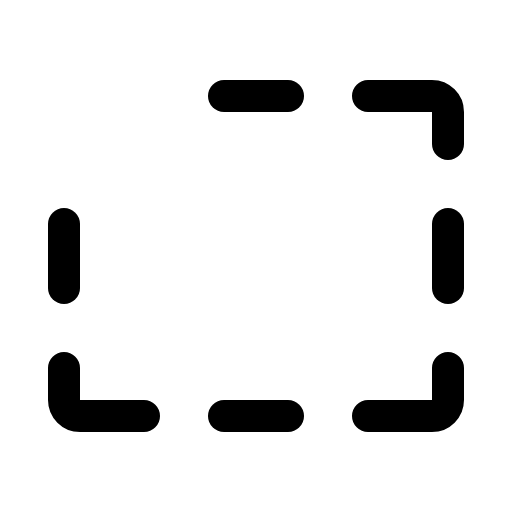
t = 0.00 s
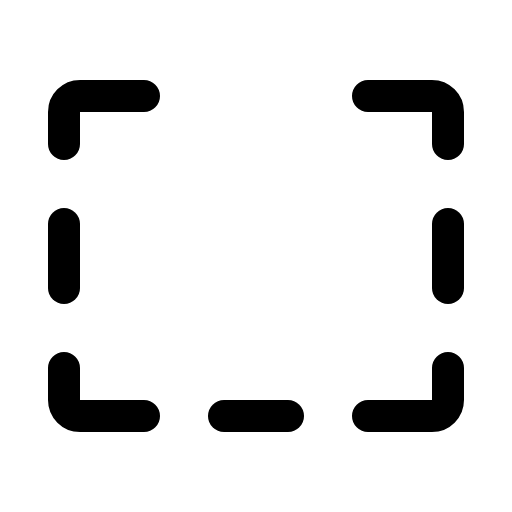
t = 2.10 s
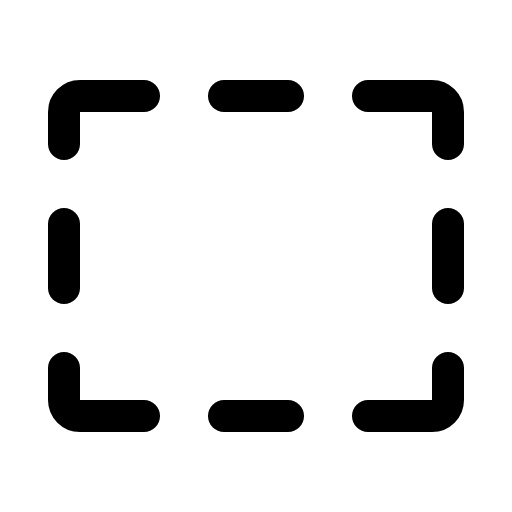
t = 2.48 s
t = 2.85 s: frame unchanged from t = 2.48 s, image omitted
t = 3.23 s: frame unchanged from t = 2.48 s, image omitted
t = 4.35 s: frame unchanged from t = 2.48 s, image omitted

The animated SVG that drew these frames (rendered in a browser with its animation timeline set to each time). Animation: 1 CSS @keyframes rule; one cycle of 5.10 s, repeats indefinitely.

<svg xmlns="http://www.w3.org/2000/svg" viewBox="0 0 256 256">
  <style>
    .draw-line {
      stroke-dasharray: 2000;
      stroke-dashoffset: 0;
    }
    svg:hover .draw-line {
      animation: phosphor-draw-in 3s ease-in-out infinite alternate;
    }
    @keyframes phosphor-draw-in {
      0%   { stroke-dashoffset: 2000; }
      50%  { stroke-dashoffset: 0; }
      100% { stroke-dashoffset: 0; }
    }
  </style><rect width="256" height="256" fill="none"/><path d="M32,72V56a8,8,0,0,1,8-8H72" fill="none" stroke="currentColor" stroke-linecap="round" stroke-linejoin="round" stroke-width="16" class="draw-line" pathLength="1" style="animation-delay: 0s"/><line x1="32" y1="144" x2="32" y2="112" fill="none" stroke="currentColor" stroke-linecap="round" stroke-linejoin="round" stroke-width="16" class="draw-line" pathLength="1" style="animation-delay: 0.3s"/><path d="M72,208H40a8,8,0,0,1-8-8V184" fill="none" stroke="currentColor" stroke-linecap="round" stroke-linejoin="round" stroke-width="16" class="draw-line" pathLength="1" style="animation-delay: 0.6s"/><line x1="144" y1="208" x2="112" y2="208" fill="none" stroke="currentColor" stroke-linecap="round" stroke-linejoin="round" stroke-width="16" class="draw-line" pathLength="1" style="animation-delay: 0.9s"/><path d="M224,184v16a8,8,0,0,1-8,8H184" fill="none" stroke="currentColor" stroke-linecap="round" stroke-linejoin="round" stroke-width="16" class="draw-line" pathLength="1" style="animation-delay: 1.2s"/><line x1="224" y1="112" x2="224" y2="144" fill="none" stroke="currentColor" stroke-linecap="round" stroke-linejoin="round" stroke-width="16" class="draw-line" pathLength="1" style="animation-delay: 1.5s"/><path d="M184,48h32a8,8,0,0,1,8,8V72" fill="none" stroke="currentColor" stroke-linecap="round" stroke-linejoin="round" stroke-width="16" class="draw-line" pathLength="1" style="animation-delay: 1.8s"/><line x1="112" y1="48" x2="144" y2="48" fill="none" stroke="currentColor" stroke-linecap="round" stroke-linejoin="round" stroke-width="16" class="draw-line" pathLength="1" style="animation-delay: 2.1s"/></svg>
